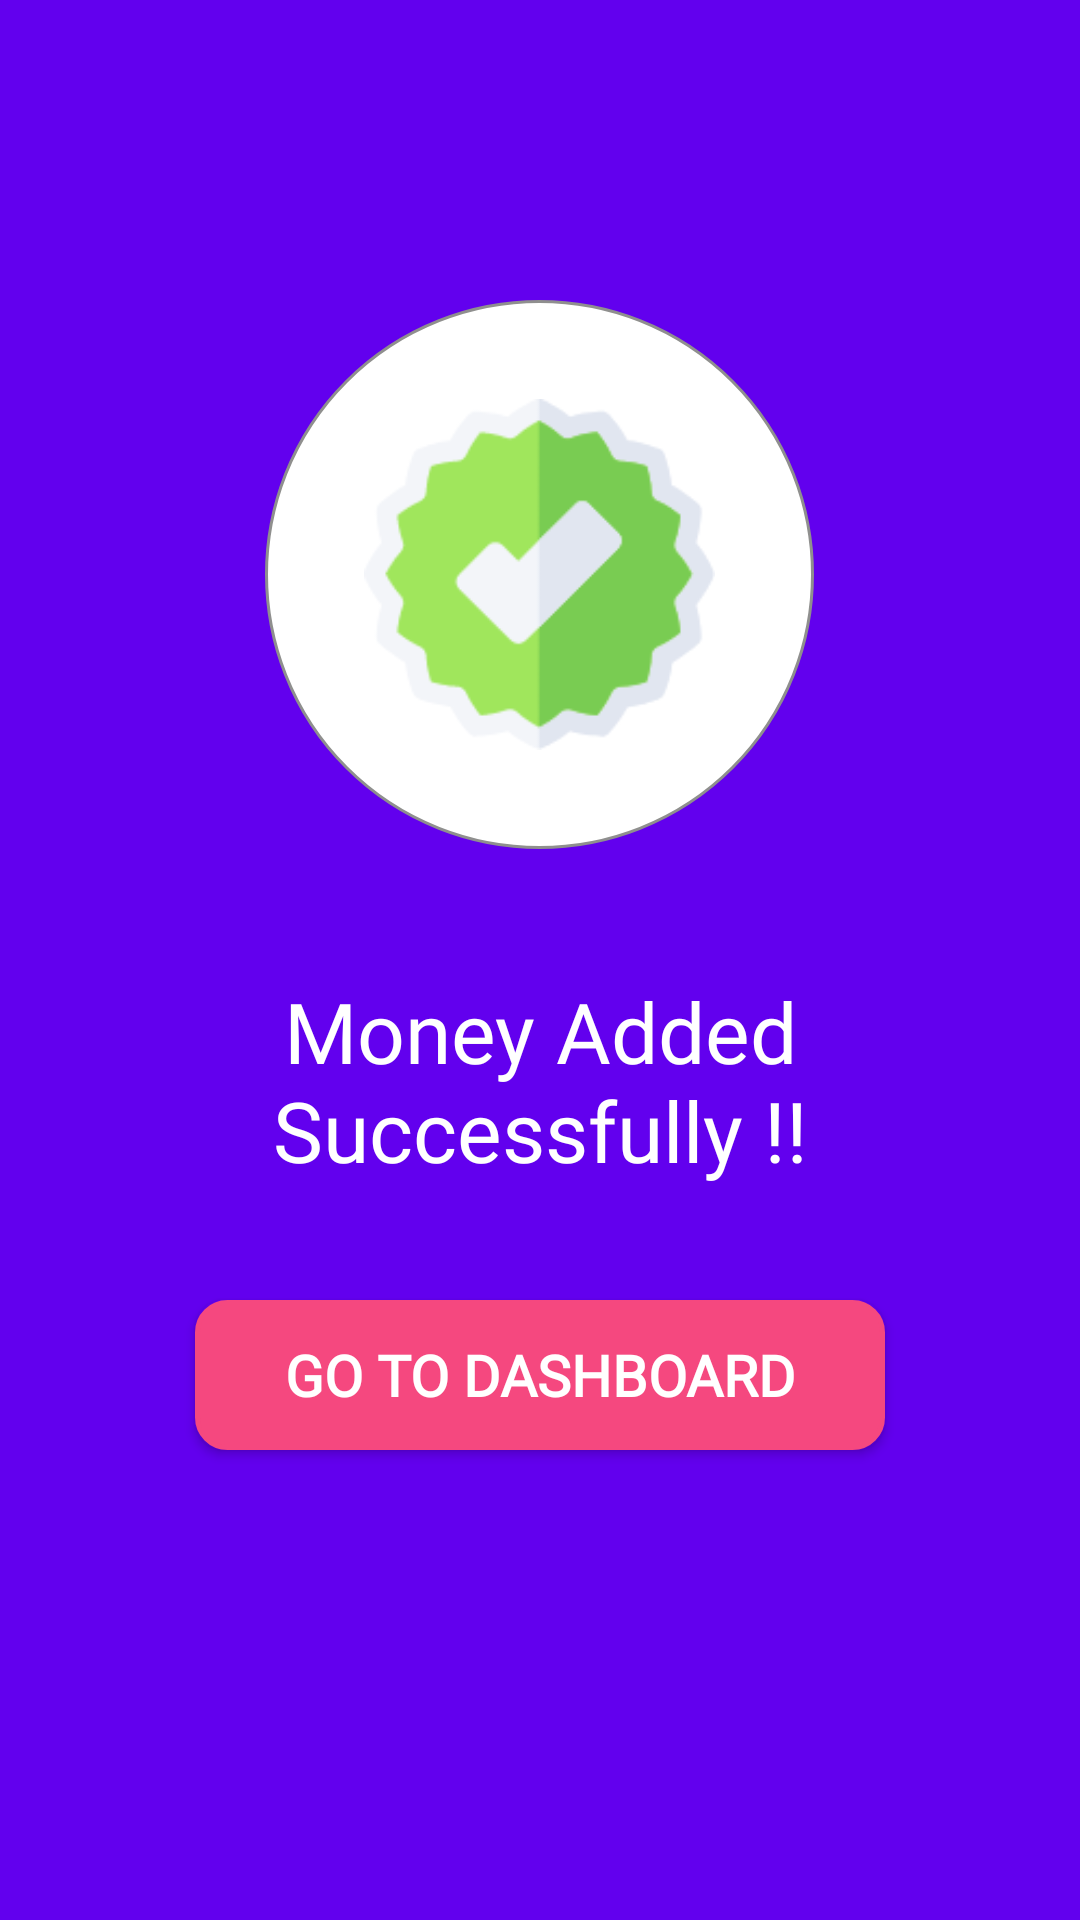

Here is an Android app screen rendered from its layout file. Give the layout XML and the strings, colors and styles it references.
<!-- AndroidManifest.xml: application theme Theme.PlayLudo -->
<!-- res/layout/fragment_added_successfully.xml -->
<?xml version="1.0" encoding="utf-8"?>
<FrameLayout xmlns:android="http://schemas.android.com/apk/res/android"
    xmlns:tools="http://schemas.android.com/tools"
    android:layout_width="match_parent"
    android:layout_height="match_parent"
    tools:context=".fragments.AddedSuccessfullyFragment">

    <LinearLayout
        android:layout_width="match_parent"
        android:layout_height="match_parent"
        android:background="@color/colorPrimary"
        android:gravity="center_horizontal"
        android:orientation="vertical"
        android:paddingLeft="53dp"
        android:paddingRight="53dp"
        tools:context=".view.MedicineRequestStatusFragment">


        <LinearLayout
            android:layout_width="183dp"
            android:layout_height="183dp"
            android:layout_centerHorizontal="true"
            android:layout_marginTop="100dp"
            android:background="@drawable/round"
            android:gravity="center"
            android:orientation="vertical">

            <ImageView
                android:id="@+id/imageView6"
                android:layout_width="117dp"
                android:layout_height="117dp"
                android:src="@drawable/tick" />
        </LinearLayout>

        <LinearLayout
            android:layout_width="match_parent"
            android:layout_height="wrap_content"
            android:layout_marginTop="42dp"
            android:orientation="vertical">

            <TextView
                android:id="@+id/textView29"
                android:layout_width="wrap_content"
                android:layout_height="wrap_content"
                android:layout_gravity="center_horizontal"
                android:fontFamily="@font/poppins"
                android:gravity="center"
                android:text="Money Added Successfully !!"
                android:textColor="#FFFFFF"
                android:textSize="28sp" />

            <Button
                android:id="@+id/btnOk"
                android:layout_width="match_parent"
                android:layout_height="50dp"
                android:layout_marginLeft="12dp"
                android:layout_marginTop="38dp"
                android:layout_marginRight="12dp"
                android:layout_marginBottom="14dp"
                android:background="@drawable/rectangle_border"
                android:backgroundTint="#F5487F"
                android:fontFamily="@font/poppins"
                android:text="Go To Dashboard"
                android:textColor="@android:color/white"
                android:textSize="19sp"
                android:textStyle="bold" />
        </LinearLayout>

    </LinearLayout>

</FrameLayout>
<!-- resources referenced by this layout -->
<resources>
  <!-- drawable rectangle_border (drawable) -->
  <?xml version="1.0" encoding="utf-8"?>
  <shape xmlns:android="http://schemas.android.com/apk/res/android"
      xmlns:tools="http://schemas.android.com/tools"
      android:shape="rectangle">
  
      <corners android:radius="10dp" />
      <stroke
          android:width="1.5dp"
          android:color="#F3F3F3" />
      <solid
          android:color="?android:colorBackground"
          tools:targetApi="lollipop" />
  
  
  </shape>
  <!-- drawable round (drawable) -->
  <?xml version="1.0" encoding="utf-8"?>
  <shape xmlns:android="http://schemas.android.com/apk/res/android"
      xmlns:tools="http://schemas.android.com/tools"
      android:shape="oval">
  
      <corners android:radius="4dp" />
      <stroke
          android:width="1dp"
          android:color="#8F8F8E" />
      <solid
          android:color="?android:colorBackground"
          tools:targetApi="lollipop" />
  
  
  </shape>
  <!-- drawable tick: png bitmap (drawable-v24, 9211 bytes) -->
  <style name="Theme.PlayLudo" parent="Theme.MaterialComponents.DayNight.DarkActionBar">
          
          <item name="colorPrimary">@color/purple_500</item>
          <item name="colorPrimaryVariant">@color/purple_700</item>
          <item name="colorOnPrimary">@color/white</item>
          
          <item name="colorSecondary">@color/teal_200</item>
          <item name="colorSecondaryVariant">@color/teal_700</item>
          <item name="colorOnSecondary">@color/black</item>
          
          <item name="android:statusBarColor" tools:targetApi="l">?attr/colorPrimaryVariant</item>
          
      </style>
  <color name="purple_500">#FF6200EE</color>
  <color name="purple_700">#FF3700B3</color>
  <color name="white">#FFFFFFFF</color>
  <color name="teal_200">#FF03DAC5</color>
  <color name="teal_700">#FF018786</color>
  <color name="black">#FF000000</color>
  <!-- not gathered from this repository: default colours our renderer supplied (Android Studio template values) -->
  <color name="colorPrimary">#FF6200EE</color>
</resources>
